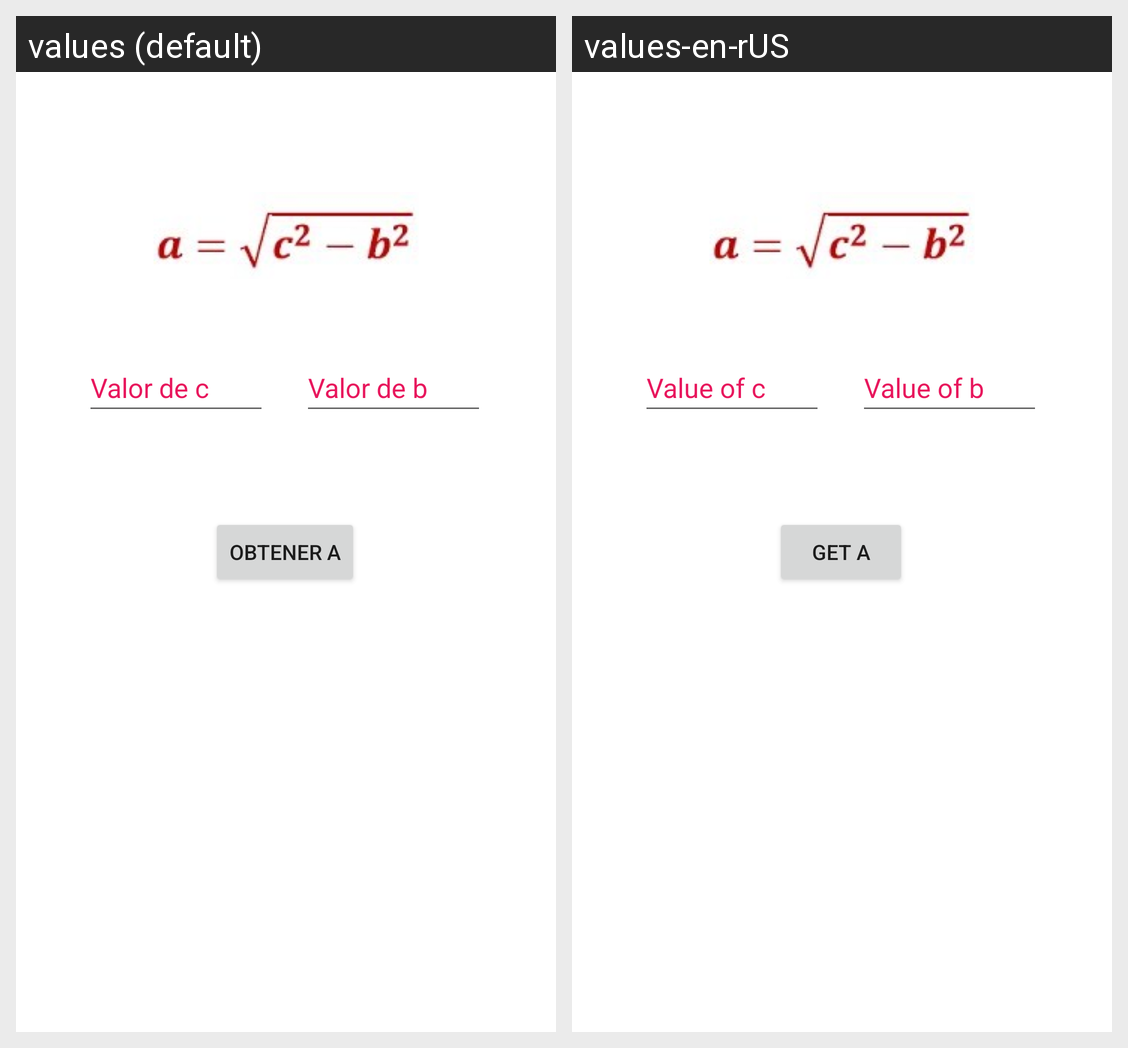

Here is an Android app screen in its default locale and in the app's own translations. Write out the translated-string differences for the strings that appear on this screen.
Android screen res/layout/fragment_get_a.xml rendered under 2 locales, left to right: values (default), values-en-rUS. Device: Nexus 5 (rendered at 1080×1920; each locale shown at half size, 540×960, under a caption strip naming it); theme Theme.Practica1.
Strings drawn on this screen, with the default value and each locale's value (text and hints the layout hard-codes, and strings that could not be matched under every locale, appear in the picture but are not listed):

C
  values: Valor de c
  values-en-rUS: Value of c

B
  values: Valor de b
  values-en-rUS: Value of b

getA
  values: Obtener a
  values-en-rUS: Get a
